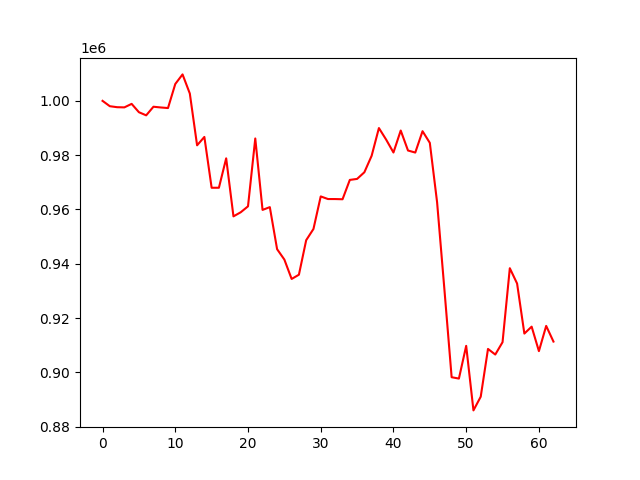

The file beside this chart, header and first rows:
account_value, date, daily_return
1000000, 2022-04-04, 
998028, 2022-04-05, -0.001972
997665, 2022-04-06, -0.000364
997597, 2022-04-07, -6.814794576204264e-05
998888, 2022-04-08, 0.001294
995817, 2022-04-11, -0.003074
994664, 2022-04-12, -0.001158
997836, 2022-04-13, 0.003189
997565, 2022-04-14, -0.0002712
997353, 2022-04-18, -0.0002129
1006209, 2022-04-19, 0.008879
1009743, 2022-04-20, 0.003512
1002694, 2022-04-21, -0.00698
983625, 2022-04-22, -0.01902
986714, 2022-04-25, 0.00314
967995, 2022-04-26, -0.01897
968000, 2022-04-27, 4.526770628565657e-06
978837, 2022-04-28, 0.0112
957464, 2022-04-29, -0.02184
958972, 2022-05-02, 0.001575
961157, 2022-05-03, 0.002279
986147, 2022-05-04, 0.026
959839, 2022-05-05, -0.02668
960864, 2022-05-06, 0.001068
945383, 2022-05-09, -0.01611
941551, 2022-05-10, -0.004053
934411, 2022-05-11, -0.007582
935971, 2022-05-12, 0.001669
948686, 2022-05-13, 0.01358
952818, 2022-05-16, 0.004356
964807, 2022-05-17, 0.01258
963842, 2022-05-18, -0.001
963837, 2022-05-19, -5.1030054393219615e-06
963762, 2022-05-20, -7.827513490243909e-05
970886, 2022-05-23, 0.007392
971255, 2022-05-24, 0.0003802
973702, 2022-05-25, 0.002519
979765, 2022-05-26, 0.006227
989980, 2022-05-27, 0.01043
985706, 2022-05-31, -0.004318
980977, 2022-06-01, -0.004798
989070, 2022-06-02, 0.008251
981714, 2022-06-03, -0.007438
980959, 2022-06-06, -0.0007686
988830, 2022-06-07, 0.008023
984531, 2022-06-08, -0.004347
962663, 2022-06-09, -0.02221
930749, 2022-06-10, -0.03315
898222, 2022-06-13, -0.03495
897724, 2022-06-14, -0.0005538
909771, 2022-06-15, 0.01342
886005, 2022-06-16, -0.02612
891053, 2022-06-17, 0.005698
908643, 2022-06-21, 0.01974
906573, 2022-06-22, -0.002278
911126, 2022-06-23, 0.005022
938368, 2022-06-24, 0.0299
932726, 2022-06-27, -0.006012
914296, 2022-06-28, -0.01976
916847, 2022-06-29, 0.002789
... 3 more rows
